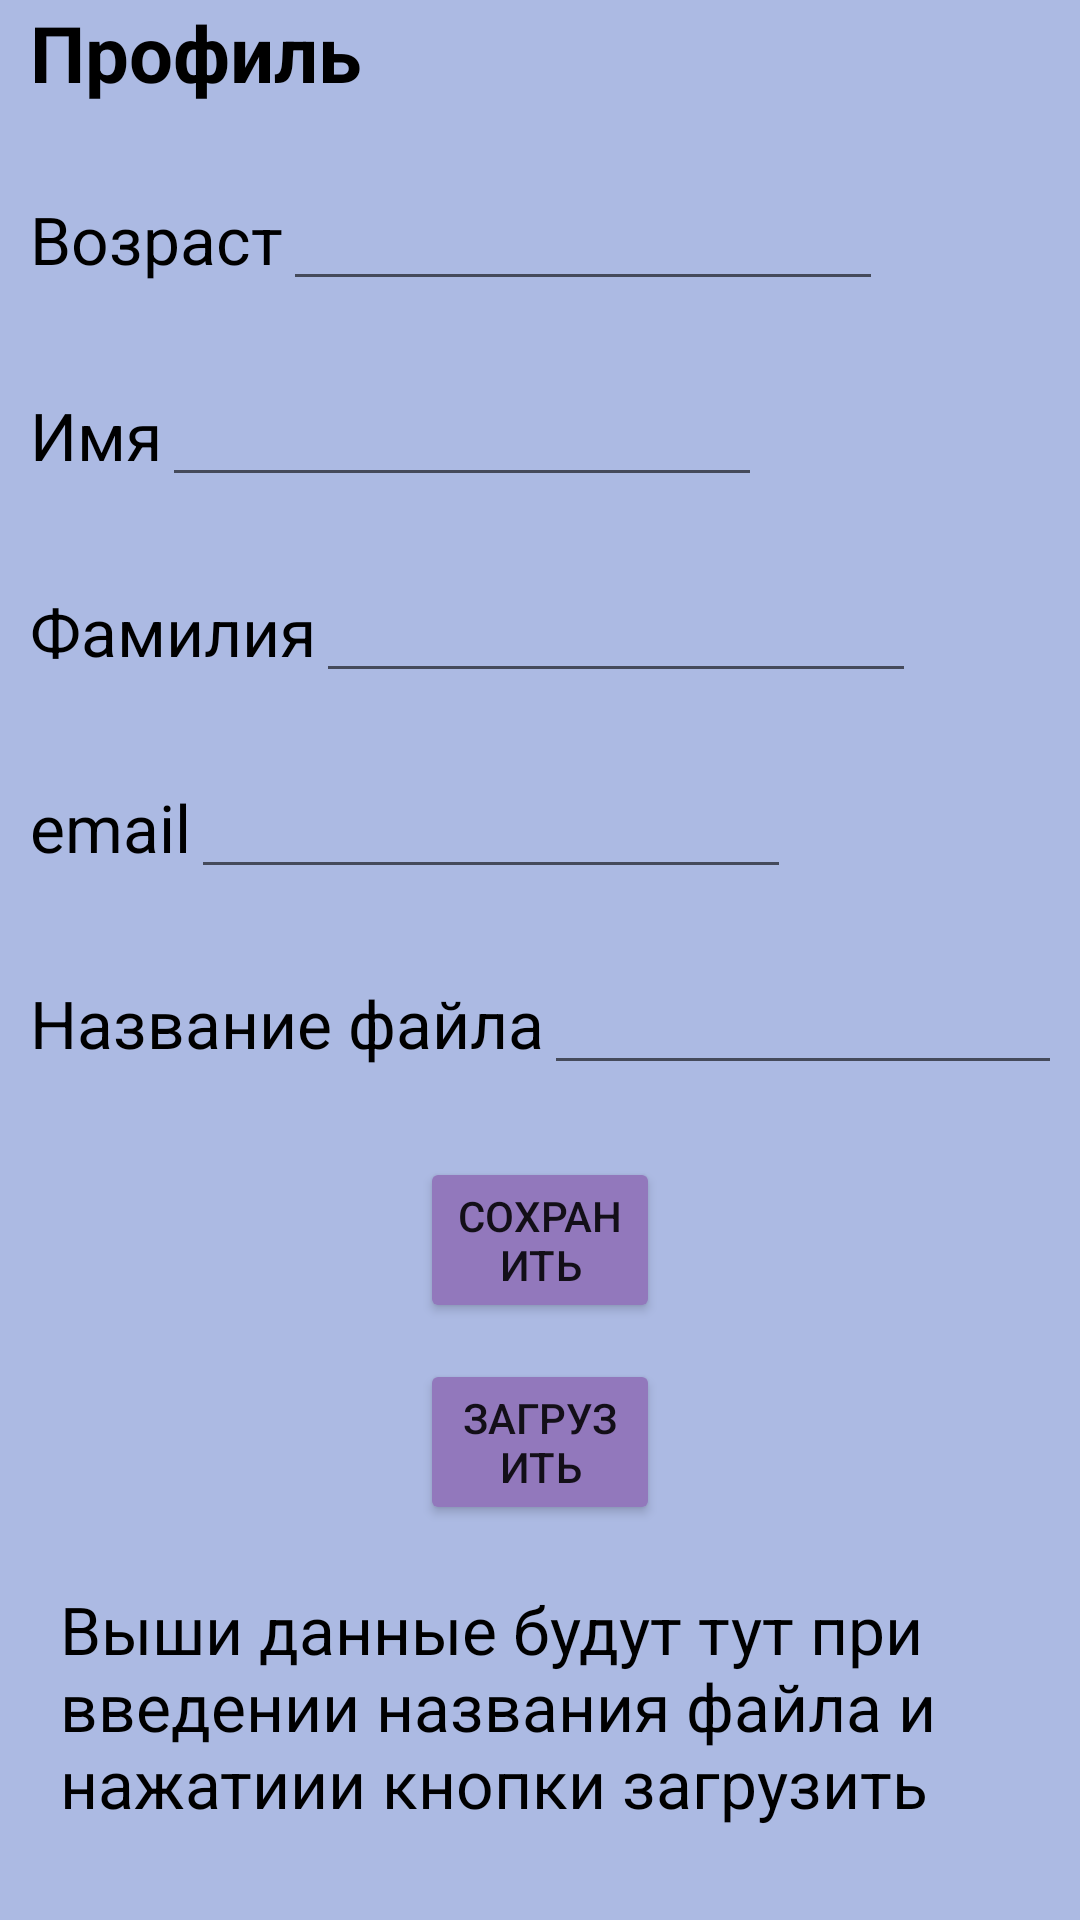

Write the Android layout XML for this screen, with the resource values it uses.
<!-- AndroidManifest.xml: application theme Theme.MireaProject_lesson3 -->
<!-- res/layout/fragment_profile.xml -->
<?xml version="1.0" encoding="utf-8"?>
<RelativeLayout xmlns:android="http://schemas.android.com/apk/res/android"
    xmlns:app="http://schemas.android.com/apk/res-auto"
    xmlns:tools="http://schemas.android.com/tools"
    android:layout_width="match_parent"
    android:layout_height="match_parent"
    android:background="@color/bg"
    tools:context=".MainActivity">

    <TextView
        android:id="@+id/textView2"
        android:layout_width="wrap_content"
        android:layout_height="wrap_content"
        android:layout_marginHorizontal="10sp"
        android:text="@string/profile2"
        android:textColor="@color/black"
        android:textSize="26sp"
        android:textStyle="bold"
        />

    <LinearLayout
        android:id="@+id/linearLayout"
        android:layout_width="wrap_content"
        android:layout_height="wrap_content"
        android:layout_below="@+id/textView2"
        android:layout_marginHorizontal="10sp"
        android:layout_marginTop="24dp"
        >

        <TextView
            android:layout_width="wrap_content"
            android:layout_height="wrap_content"
            android:text="@string/age"
            android:textColor="@color/black"
            android:textSize="22sp" />

        <EditText
            android:id="@+id/EtAge"
            android:layout_width="200sp"
            android:layout_height="wrap_content"
            android:inputType="number" />

    </LinearLayout>

    <LinearLayout
        android:id="@+id/linearLayout2"
        android:layout_width="wrap_content"
        android:layout_marginHorizontal="10sp"
        android:layout_height="wrap_content"
        android:layout_marginTop="24dp"
        android:orientation="horizontal"
        android:layout_below="@+id/linearLayout">

        <TextView
            android:layout_width="wrap_content"
            android:layout_height="wrap_content"
            android:text="@string/Name"
            android:textColor="@color/black"
            android:textSize="22sp"
            />

        <EditText
            android:id="@+id/EtName"
            android:layout_width="200sp"
            android:layout_height="wrap_content" />
    </LinearLayout>

    <LinearLayout
        android:id="@+id/linearLayout3"
        android:layout_width="wrap_content"
        android:layout_height="wrap_content"
        android:layout_below="@+id/linearLayout2"
        android:orientation="horizontal"
        android:layout_marginHorizontal="10sp"
        android:layout_marginTop="24dp"
        >

        <TextView
            android:layout_width="wrap_content"
            android:layout_height="wrap_content"
            android:text="@string/lastname"
            android:textColor="@color/black"
            android:textSize="22sp" />

        <EditText
            android:id="@+id/EtLastName"
            android:layout_width="200sp"
            android:layout_height="wrap_content" />
    </LinearLayout>

    <LinearLayout
        android:id="@+id/linearLayout4"
        android:layout_width="wrap_content"
        android:layout_height="wrap_content"
        android:layout_marginTop="24dp"
        android:layout_marginHorizontal="10sp"
        android:layout_below="@+id/linearLayout3">

        <TextView
            android:layout_width="wrap_content"
            android:layout_height="wrap_content"
            android:text="@string/email"
            android:textColor="@color/black"
            android:textSize="22sp" />

        <EditText
            android:id="@+id/EtEmail"
            android:layout_width="200sp"
            android:layout_height="wrap_content" />
    </LinearLayout>

    <LinearLayout
        android:id="@+id/linearLayout5"
        android:layout_width="wrap_content"
        android:layout_height="wrap_content"
        android:layout_marginTop="24dp"
        android:layout_marginHorizontal="10sp"
        android:layout_below="@+id/linearLayout4">

        <TextView
            android:layout_width="wrap_content"
            android:layout_height="wrap_content"
            android:text="Название файла"
            android:textColor="@color/black"
            android:textSize="22sp" />

        <EditText
            android:id="@+id/EtNameFile"
            android:layout_width="200sp"
            android:layout_height="wrap_content" />
    </LinearLayout>

    <LinearLayout
        android:id="@+id/linearLayout6"
        android:layout_width="wrap_content"
        android:layout_height="wrap_content"
        android:layout_marginTop="24dp"
        android:layout_marginHorizontal="140sp"
        android:layout_below="@+id/linearLayout5">

        <Button
            android:id="@+id/saveButton"
            android:layout_width="wrap_content"
            android:layout_height="wrap_content"
            android:text="@string/save"
            android:backgroundTint="@color/bg2"/>
    </LinearLayout>


    <LinearLayout
        android:layout_width="wrap_content"
        android:layout_height="wrap_content"
        android:layout_marginTop="12dp"
        android:orientation="vertical"
        android:layout_below="@+id/linearLayout6">

        <Button
            android:id="@+id/loadButton"
            android:layout_width="wrap_content"
            android:layout_height="wrap_content"
            android:text="@string/load"
            android:layout_marginHorizontal="140sp"
            android:backgroundTint="@color/bg2"/>

        <TextView
            android:id="@+id/resultTextView"
            android:layout_marginTop="20sp"
            android:layout_width="wrap_content"
            android:layout_height="wrap_content"
            android:layout_marginHorizontal="20sp"
            android:text="Выши данные будут тут при введении названия файла
и нажатиии кнопки загрузить"
            android:textColor="@color/black"
            android:textSize="22sp"/>
    </LinearLayout>


</RelativeLayout>
<!-- resources referenced by this layout -->
<resources>
  <color name="bg">#ACBAE3</color>
  <color name="bg2">#9278BC</color>
  <color name="black">#FF000000</color>
  <string name="Name">Имя</string>
  <string name="age">Возраст</string>
  <string name="email">email</string>
  <string name="lastname">Фамилия</string>
  <string name="load">Загрузить</string>
  <string name="profile2">Профиль</string>
  <string name="save">Сохранить</string>
  <style name="Theme.MireaProject_lesson3" parent="Theme.MaterialComponents.DayNight.NoActionBar">
          
          <item name="colorPrimary">@color/purple_500</item>
          <item name="colorPrimaryVariant">@color/purple_700</item>
          <item name="colorOnPrimary">@color/white</item>
          
          <item name="colorSecondary">@color/teal_200</item>
          <item name="colorSecondaryVariant">@color/teal_700</item>
          <item name="colorOnSecondary">@color/black</item>
          
          <item name="android:statusBarColor">?attr/colorPrimaryVariant</item>
          
      </style>
  <color name="purple_500">#FF6200EE</color>
  <color name="purple_700">#191970</color>
  <color name="white">#FFFFFFFF</color>
  <color name="teal_200">#FF03DAC5</color>
  <color name="teal_700">#FF018786</color>
</resources>
